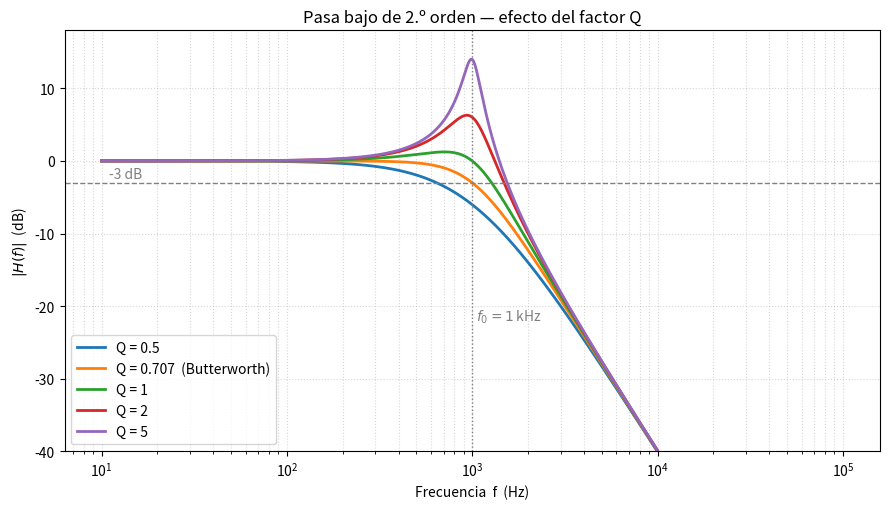

Recreate this plot in Python. (Note: this script raises an exception after producing the figure.)
"""Pasa bajo de 2.o orden: efecto del factor Q sobre la respuesta en magnitud.

Muestra como al subir Q los polos se acercan al eje jw y aparece el pico de
resonancia; Q = 0.707 (Butterworth) es la maxima planicie sin pico.
Ejecutar: uv run --with matplotlib --with numpy python plot_filtros_transferencia_Q.py
"""
import numpy as np
import matplotlib.pyplot as plt

f0 = 1000.0                  # frecuencia natural (Hz)
f = np.logspace(1, 5, 2000)
w = f / f0                   # frecuencia normalizada w/w0
s = 1j * w

Qs = [0.5, 0.707, 1.0, 2.0, 5.0]

fig, ax = plt.subplots(figsize=(9, 5.2))
for Q in Qs:
    H = 1.0 / (s**2 + s / Q + 1.0)        # pasa bajo 2.o orden normalizado
    label = f"Q = {Q:g}" + ("  (Butterworth)" if abs(Q - 0.707) < 1e-2 else "")
    ax.semilogx(f, 20 * np.log10(np.abs(H)), lw=2, label=label)

ax.axhline(-3, color="gray", ls="--", lw=1)
ax.axvline(f0, color="gray", ls=":", lw=1)
ax.text(1.05 * f0, -22, r"$f_0 = 1\,$kHz", color="gray")
ax.text(11, -3 + 0.6, "-3 dB", color="gray")

ax.set_xlabel("Frecuencia  f  (Hz)")
ax.set_ylabel(r"$|H(f)|$  (dB)")
ax.set_title("Pasa bajo de 2.º orden — efecto del factor Q")
ax.set_ylim(-40, 18)
ax.grid(True, which="both", ls=":", alpha=0.5)
ax.legend(loc="lower left")

fig.tight_layout()
fig.savefig("attachments/filtros_transferencia_Q.png", dpi=130)
print("Guardado: attachments/filtros_transferencia_Q.png")
